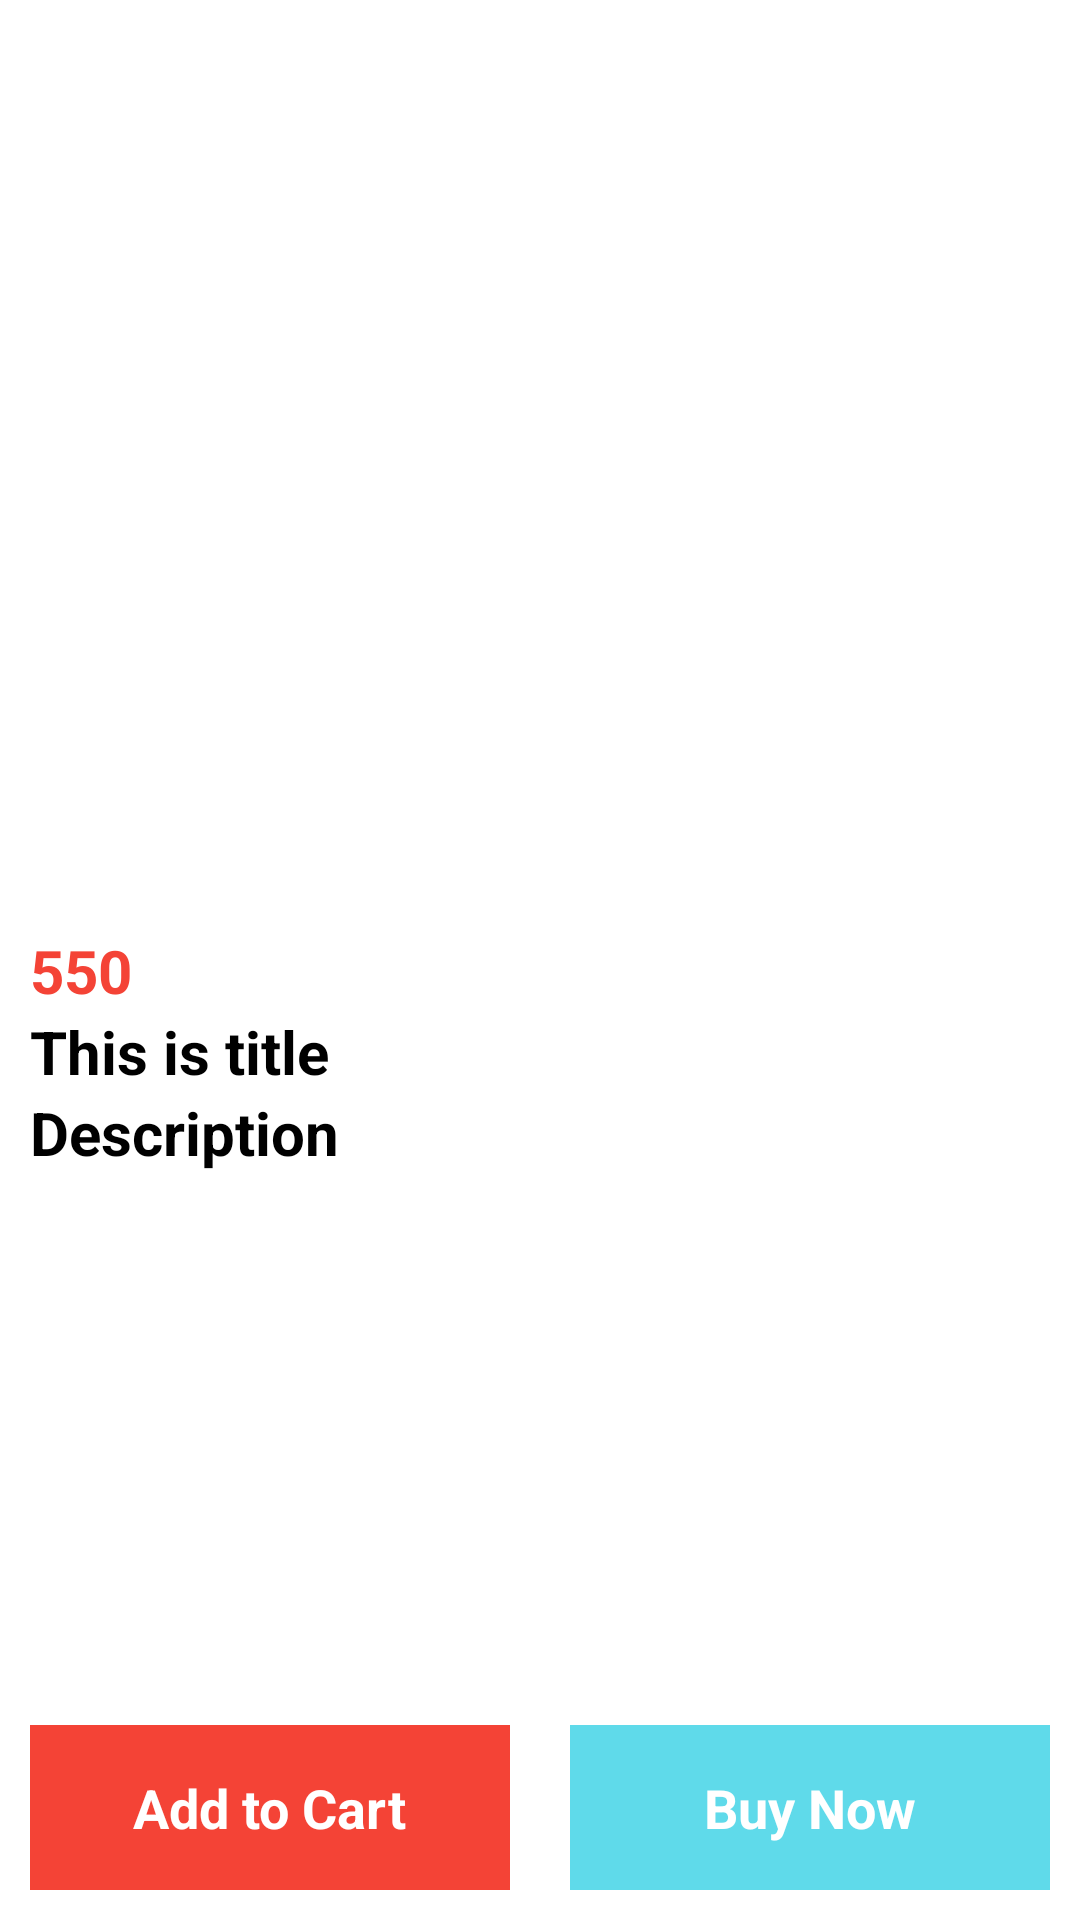

Write the Android layout XML for this screen, with the resource values it uses.
<!-- AndroidManifest.xml: application theme Theme.Dshoppy -->
<!-- res/layout/activity_detail.xml -->
<?xml version="1.0" encoding="utf-8"?>
<RelativeLayout xmlns:android="http://schemas.android.com/apk/res/android"
    xmlns:app="http://schemas.android.com/apk/res-auto"
    xmlns:tools="http://schemas.android.com/tools"
    android:layout_width="match_parent"
    android:layout_height="match_parent"
    tools:context=".DetailActivity"
    android:orientation="vertical">
    <LinearLayout
        android:orientation="vertical"
        android:layout_width="match_parent"
        android:layout_height="wrap_content">
        <ImageView
            android:id="@+id/image"
            android:padding="10dp"
            android:layout_width="match_parent"
            android:layout_height="300dp"/>
        <LinearLayout
            android:padding="10dp"
            android:orientation="vertical"
            android:layout_width="match_parent"
            android:layout_height="wrap_content">

            <TextView
                android:id="@+id/price"
                android:textStyle="bold"
                android:text="550"
                android:layout_width="match_parent"
                android:layout_height="wrap_content"
                android:textSize="20sp"
                android:textColor="@color/rad"/>
            <TextView
                android:id="@+id/title"
                android:textStyle="bold"
                android:text="This is title"
                android:layout_width="match_parent"
                android:layout_height="wrap_content"
                android:textSize="20sp"
                android:textColor="@color/black"/>
            <TextView
                android:id="@+id/description"
                android:textStyle="bold"
                android:text="Description"
                android:layout_width="match_parent"
                android:layout_height="wrap_content"
                android:textSize="20sp"
                android:textColor="@color/black"/>


        </LinearLayout>
    </LinearLayout>
    <LinearLayout
        android:layout_alignParentBottom="true"
        android:layout_width="match_parent"
        android:layout_height="75dp"
        android:weightSum="2"
        android:orientation="horizontal">
        <LinearLayout
            android:id="@+id/addToCart"
            android:gravity="center"
            android:layout_gravity="center"
            android:layout_weight="1"
            android:background="@color/rad"
            android:layout_margin="10dp"
            android:layout_width="100dp"
            android:layout_height="match_parent">

            <TextView
                android:textStyle="bold"
                android:textSize="18sp"
                android:textColor="@color/white"
                android:layout_width="wrap_content"
                android:layout_height="wrap_content"
                android:text="Add to Cart"/>
        </LinearLayout>
        <LinearLayout
            android:id="@+id/buyNow"
            android:gravity="center"
            android:layout_gravity="center"
            android:layout_weight="1"
            android:background="#5FDAEA"
            android:layout_margin="10dp"
            android:layout_width="100dp"
            android:layout_height="match_parent">

            <TextView
                android:textStyle="bold"
                android:textSize="18sp"
                android:textColor="@color/white"
                android:layout_width="wrap_content"
                android:layout_height="wrap_content"
                android:text="Buy Now"/>
        </LinearLayout>
    </LinearLayout>


</RelativeLayout>
<!-- resources referenced by this layout -->
<resources>
  <color name="black">#FF000000</color>
  <color name="rad">#F44336</color>
  <color name="white">#FFFFFFFF</color>
  <style name="Theme.Dshoppy" parent="Theme.MaterialComponents.DayNight.DarkActionBar">
          
          <item name="colorPrimary">#F44336</item>
          <item name="colorPrimaryVariant">#F44336</item>
          <item name="colorOnPrimary">@color/white</item>
          
          <item name="colorSecondary">#FF3D00</item>
          <item name="colorSecondaryVariant">#FF3D00</item>
          <item name="colorOnSecondary">@color/black</item>
          
          <item name="android:statusBarColor">?attr/colorPrimaryVariant</item>
          
      </style>
</resources>
